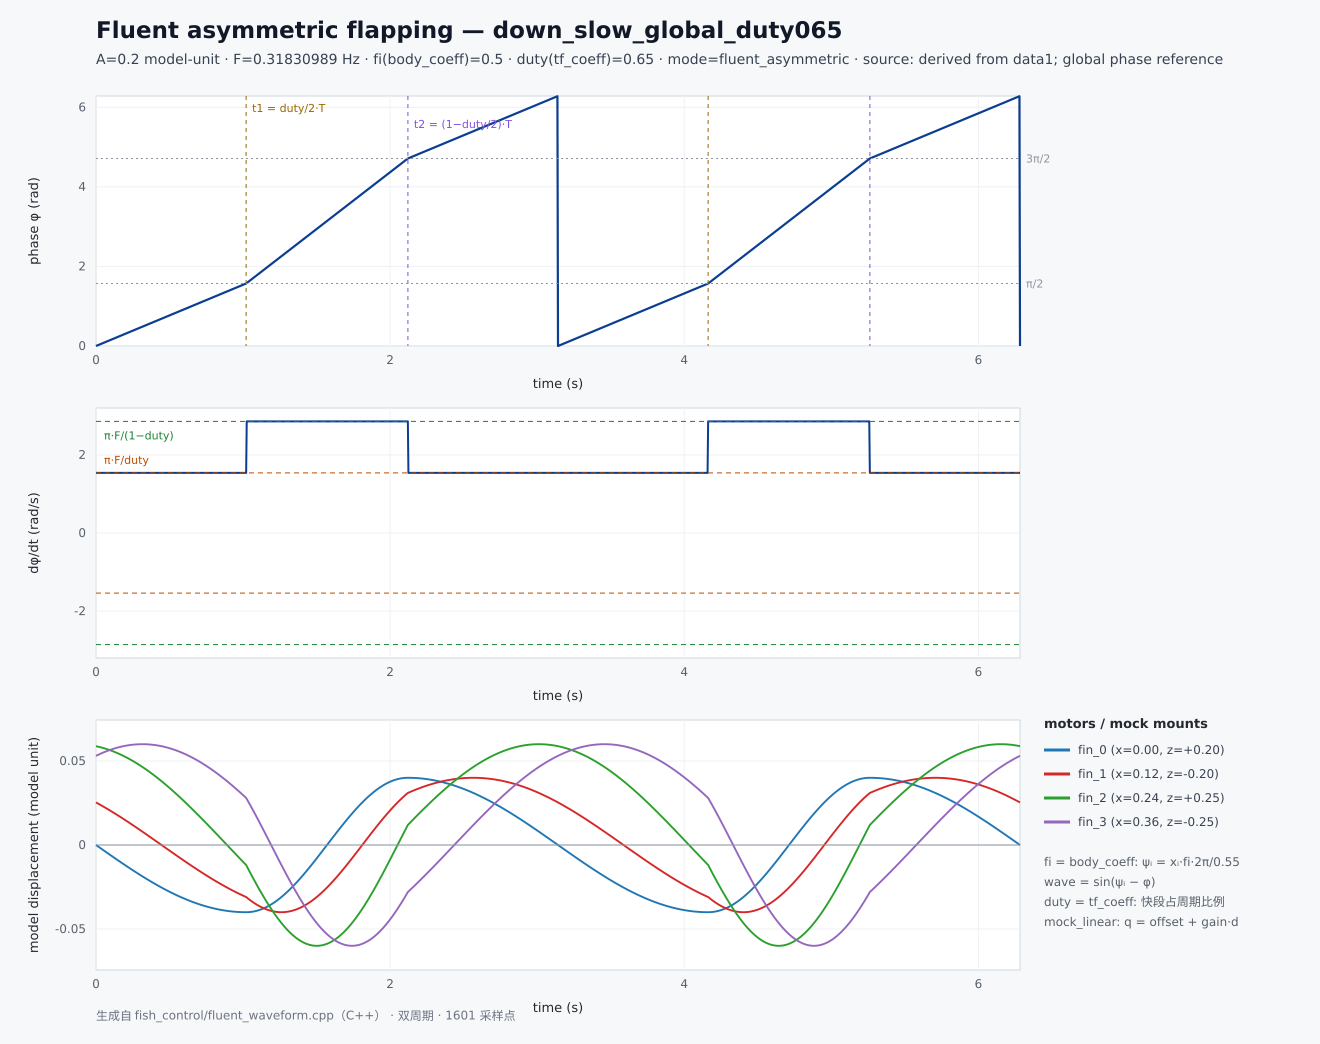

Values plotted in this chart, from the file beside it:
# tag=down_slow_global_duty065 waveform=…
# source=derived from data1; global phas…, 0.12, 0.24, 0.36] z[0.20, -0.20, 0.25, -0.25] mapping=mock_linear(gain=1, offset=0)
time_s, phase_rad, phase_rate_rad_s, displacement_0, displacement_1, displacement_2, displacement_3, wave_0, wave_1, wave_2, wave_3, ideal_joint_0, ideal_joint_1, ideal_joint_2, ideal_joint_3
0, 0, 1.538, 0, 0.02532, 0.0588, 0.05307, 0, 0.633, 0.9801, 0.8844, 0, 0.02532, 0.0588, 0.05307
0.003927, 0.006042, 1.538, -0.0002417, 0.02513, 0.05873, 0.05323, -0.006041, 0.6283, 0.9789, 0.8872, -0.0002417, 0.02513, 0.05873, 0.05323
0.007854, 0.01208, 1.538, -0.0004833, 0.02494, 0.05866, 0.0534, -0.01208, 0.6236, 0.9776, 0.89, -0.0004833, 0.02494, 0.05866, 0.0534
0.01178, 0.01812, 1.538, -0.0007249, 0.02476, 0.05858, 0.05356, -0.01812, 0.6189, 0.9763, 0.8927, -0.0007249, 0.02476, 0.05858, 0.05356
0.01571, 0.02417, 1.538, -0.0009665, 0.02456, 0.0585, 0.05373, -0.02416, 0.6141, 0.975, 0.8955, -0.0009665, 0.02456, 0.0585, 0.05373
0.01963, 0.03021, 1.538, -0.001208, 0.02437, 0.05842, 0.05389, -0.0302, 0.6093, 0.9736, 0.8981, -0.001208, 0.02437, 0.05842, 0.05389
0.02356, 0.03625, 1.538, -0.00145, 0.02418, 0.05833, 0.05405, -0.03624, 0.6045, 0.9722, 0.9008, -0.00145, 0.02418, 0.05833, 0.05405
0.02749, 0.04229, 1.538, -0.001691, 0.02399, 0.05825, 0.0542, -0.04228, 0.5997, 0.9708, 0.9034, -0.001691, 0.02399, 0.05825, 0.0542
0.03142, 0.04833, 1.538, -0.001933, 0.02379, 0.05816, 0.05436, -0.04831, 0.5949, 0.9693, 0.9059, -0.001933, 0.02379, 0.05816, 0.05436
0.03534, 0.05437, 1.538, -0.002174, 0.0236, 0.05807, 0.05451, -0.05435, 0.59, 0.9678, 0.9085, -0.002174, 0.0236, 0.05807, 0.05451
0.03927, 0.06042, 1.538, -0.002415, 0.0234, 0.05798, 0.05466, -0.06038, 0.5851, 0.9663, 0.911, -0.002415, 0.0234, 0.05798, 0.05466
0.0432, 0.06646, 1.538, -0.002656, 0.02321, 0.05788, 0.05481, -0.06641, 0.5802, 0.9647, 0.9135, -0.002656, 0.02321, 0.05788, 0.05481
0.04712, 0.0725, 1.538, -0.002897, 0.02301, 0.05779, 0.05495, -0.07243, 0.5753, 0.9631, 0.9159, -0.002897, 0.02301, 0.05779, 0.05495
0.05105, 0.07854, 1.538, -0.003138, 0.02281, 0.05769, 0.0551, -0.07846, 0.5703, 0.9615, 0.9183, -0.003138, 0.02281, 0.05769, 0.0551
0.05498, 0.08458, 1.538, -0.003379, 0.02261, 0.05759, 0.05524, -0.08448, 0.5653, 0.9598, 0.9207, -0.003379, 0.02261, 0.05759, 0.05524
0.0589, 0.09062, 1.538, -0.00362, 0.02241, 0.05749, 0.05538, -0.0905, 0.5604, 0.9581, 0.923, -0.00362, 0.02241, 0.05749, 0.05538
0.06283, 0.09666, 1.538, -0.003861, 0.02221, 0.05738, 0.05552, -0.09651, 0.5553, 0.9563, 0.9253, -0.003861, 0.02221, 0.05738, 0.05552
0.06676, 0.1027, 1.538, -0.004101, 0.02201, 0.05727, 0.05566, -0.1025, 0.5503, 0.9546, 0.9276, -0.004101, 0.02201, 0.05727, 0.05566
0.07069, 0.1087, 1.538, -0.004341, 0.02181, 0.05716, 0.05579, -0.1085, 0.5453, 0.9527, 0.9299, -0.004341, 0.02181, 0.05716, 0.05579
0.07461, 0.1148, 1.538, -0.004581, 0.02161, 0.05705, 0.05592, -0.1145, 0.5402, 0.9509, 0.9321, -0.004581, 0.02161, 0.05705, 0.05592
0.07854, 0.1208, 1.538, -0.004821, 0.0214, 0.05694, 0.05605, -0.1205, 0.5351, 0.949, 0.9342, -0.004821, 0.0214, 0.05694, 0.05605
0.08247, 0.1269, 1.538, -0.005061, 0.0212, 0.05682, 0.05618, -0.1265, 0.53, 0.9471, 0.9364, -0.005061, 0.0212, 0.05682, 0.05618
0.08639, 0.1329, 1.538, -0.005301, 0.02099, 0.05671, 0.05631, -0.1325, 0.5248, 0.9451, 0.9385, -0.005301, 0.02099, 0.05671, 0.05631
0.09032, 0.139, 1.538, -0.00554, 0.02079, 0.05659, 0.05643, -0.1385, 0.5197, 0.9431, 0.9405, -0.00554, 0.02079, 0.05659, 0.05643
0.09425, 0.145, 1.538, -0.00578, 0.02058, 0.05647, 0.05655, -0.1445, 0.5145, 0.9411, 0.9426, -0.00578, 0.02058, 0.05647, 0.05655
0.09817, 0.151, 1.538, -0.006019, 0.02037, 0.05634, 0.05667, -0.1505, 0.5093, 0.939, 0.9446, -0.006019, 0.02037, 0.05634, 0.05667
0.1021, 0.1571, 1.538, -0.006257, 0.02016, 0.05622, 0.05679, -0.1564, 0.5041, 0.9369, 0.9465, -0.006257, 0.02016, 0.05622, 0.05679
0.106, 0.1631, 1.538, -0.006496, 0.01996, 0.05609, 0.05691, -0.1624, 0.4989, 0.9348, 0.9485, -0.006496, 0.01996, 0.05609, 0.05691
0.11, 0.1692, 1.538, -0.006734, 0.01975, 0.05596, 0.05702, -0.1684, 0.4936, 0.9327, 0.9504, -0.006734, 0.01975, 0.05596, 0.05702
0.1139, 0.1752, 1.538, -0.006972, 0.01954, 0.05583, 0.05713, -0.1743, 0.4884, 0.9305, 0.9522, -0.006972, 0.01954, 0.05583, 0.05713
0.1178, 0.1812, 1.538, -0.00721, 0.01932, 0.05569, 0.05724, -0.1803, 0.4831, 0.9282, 0.9541, -0.00721, 0.01932, 0.05569, 0.05724
0.1217, 0.1873, 1.538, -0.007448, 0.01911, 0.05556, 0.05735, -0.1862, 0.4778, 0.926, 0.9559, -0.007448, 0.01911, 0.05556, 0.05735
0.1257, 0.1933, 1.538, -0.007685, 0.0189, 0.05542, 0.05746, -0.1921, 0.4725, 0.9237, 0.9576, -0.007685, 0.0189, 0.05542, 0.05746
0.1296, 0.1994, 1.538, -0.007922, 0.01869, 0.05528, 0.05756, -0.1981, 0.4672, 0.9213, 0.9593, -0.007922, 0.01869, 0.05528, 0.05756
0.1335, 0.2054, 1.538, -0.008159, 0.01847, 0.05514, 0.05766, -0.204, 0.4618, 0.919, 0.961, -0.008159, 0.01847, 0.05514, 0.05766
0.1374, 0.2115, 1.538, -0.008395, 0.01826, 0.05499, 0.05776, -0.2099, 0.4564, 0.9166, 0.9627, -0.008395, 0.01826, 0.05499, 0.05776
0.1414, 0.2175, 1.538, -0.008631, 0.01804, 0.05485, 0.05786, -0.2158, 0.4511, 0.9141, 0.9643, -0.008631, 0.01804, 0.05485, 0.05786
0.1453, 0.2235, 1.538, -0.008867, 0.01783, 0.0547, 0.05795, -0.2217, 0.4457, 0.9117, 0.9659, -0.008867, 0.01783, 0.0547, 0.05795
0.1492, 0.2296, 1.538, -0.009103, 0.01761, 0.05455, 0.05805, -0.2276, 0.4402, 0.9092, 0.9674, -0.009103, 0.01761, 0.05455, 0.05805
0.1532, 0.2356, 1.538, -0.009338, 0.01739, 0.0544, 0.05814, -0.2334, 0.4348, 0.9066, 0.9689, -0.009338, 0.01739, 0.0544, 0.05814
0.1571, 0.2417, 1.538, -0.009573, 0.01717, 0.05424, 0.05822, -0.2393, 0.4294, 0.9041, 0.9704, -0.009573, 0.01717, 0.05424, 0.05822
0.161, 0.2477, 1.538, -0.009807, 0.01696, 0.05409, 0.05831, -0.2452, 0.4239, 0.9015, 0.9719, -0.009807, 0.01696, 0.05409, 0.05831
0.1649, 0.2537, 1.538, -0.01004, 0.01674, 0.05393, 0.0584, -0.251, 0.4184, 0.8988, 0.9733, -0.01004, 0.01674, 0.05393, 0.0584
0.1689, 0.2598, 1.538, -0.01027, 0.01652, 0.05377, 0.05848, -0.2569, 0.4129, 0.8962, 0.9746, -0.01027, 0.01652, 0.05377, 0.05848
0.1728, 0.2658, 1.538, -0.01051, 0.0163, 0.05361, 0.05856, -0.2627, 0.4074, 0.8935, 0.976, -0.01051, 0.0163, 0.05361, 0.05856
0.1767, 0.2719, 1.538, -0.01074, 0.01608, 0.05345, 0.05864, -0.2685, 0.4019, 0.8908, 0.9773, -0.01074, 0.01608, 0.05345, 0.05864
0.1806, 0.2779, 1.538, -0.01097, 0.01585, 0.05328, 0.05871, -0.2743, 0.3963, 0.888, 0.9785, -0.01097, 0.01585, 0.05328, 0.05871
0.1846, 0.284, 1.538, -0.01121, 0.01563, 0.05311, 0.05879, -0.2802, 0.3908, 0.8852, 0.9798, -0.01121, 0.01563, 0.05311, 0.05879
0.1885, 0.29, 1.538, -0.01144, 0.01541, 0.05294, 0.05886, -0.2859, 0.3852, 0.8824, 0.9809, -0.01144, 0.01541, 0.05294, 0.05886
0.1924, 0.296, 1.538, -0.01167, 0.01519, 0.05277, 0.05893, -0.2917, 0.3796, 0.8795, 0.9821, -0.01167, 0.01519, 0.05277, 0.05893
0.1963, 0.3021, 1.538, -0.0119, 0.01496, 0.0526, 0.05899, -0.2975, 0.374, 0.8766, 0.9832, -0.0119, 0.01496, 0.0526, 0.05899
0.2003, 0.3081, 1.538, -0.01213, 0.01474, 0.05242, 0.05906, -0.3033, 0.3684, 0.8737, 0.9843, -0.01213, 0.01474, 0.05242, 0.05906
0.2042, 0.3142, 1.538, -0.01236, 0.01451, 0.05224, 0.05912, -0.309, 0.3628, 0.8707, 0.9854, -0.01236, 0.01451, 0.05224, 0.05912
0.2081, 0.3202, 1.538, -0.01259, 0.01429, 0.05207, 0.05918, -0.3148, 0.3572, 0.8678, 0.9864, -0.01259, 0.01429, 0.05207, 0.05918
0.2121, 0.3262, 1.538, -0.01282, 0.01406, 0.05188, 0.05924, -0.3205, 0.3515, 0.8647, 0.9873, -0.01282, 0.01406, 0.05188, 0.05924
0.216, 0.3323, 1.538, -0.01305, 0.01383, 0.0517, 0.0593, -0.3262, 0.3459, 0.8617, 0.9883, -0.01305, 0.01383, 0.0517, 0.0593
0.2199, 0.3383, 1.538, -0.01328, 0.01361, 0.05152, 0.05935, -0.3319, 0.3402, 0.8586, 0.9892, -0.01328, 0.01361, 0.05152, 0.05935
0.2238, 0.3444, 1.538, -0.0135, 0.01338, 0.05133, 0.0594, -0.3376, 0.3345, 0.8555, 0.9901, -0.0135, 0.01338, 0.05133, 0.0594
... 1,543 more rows
